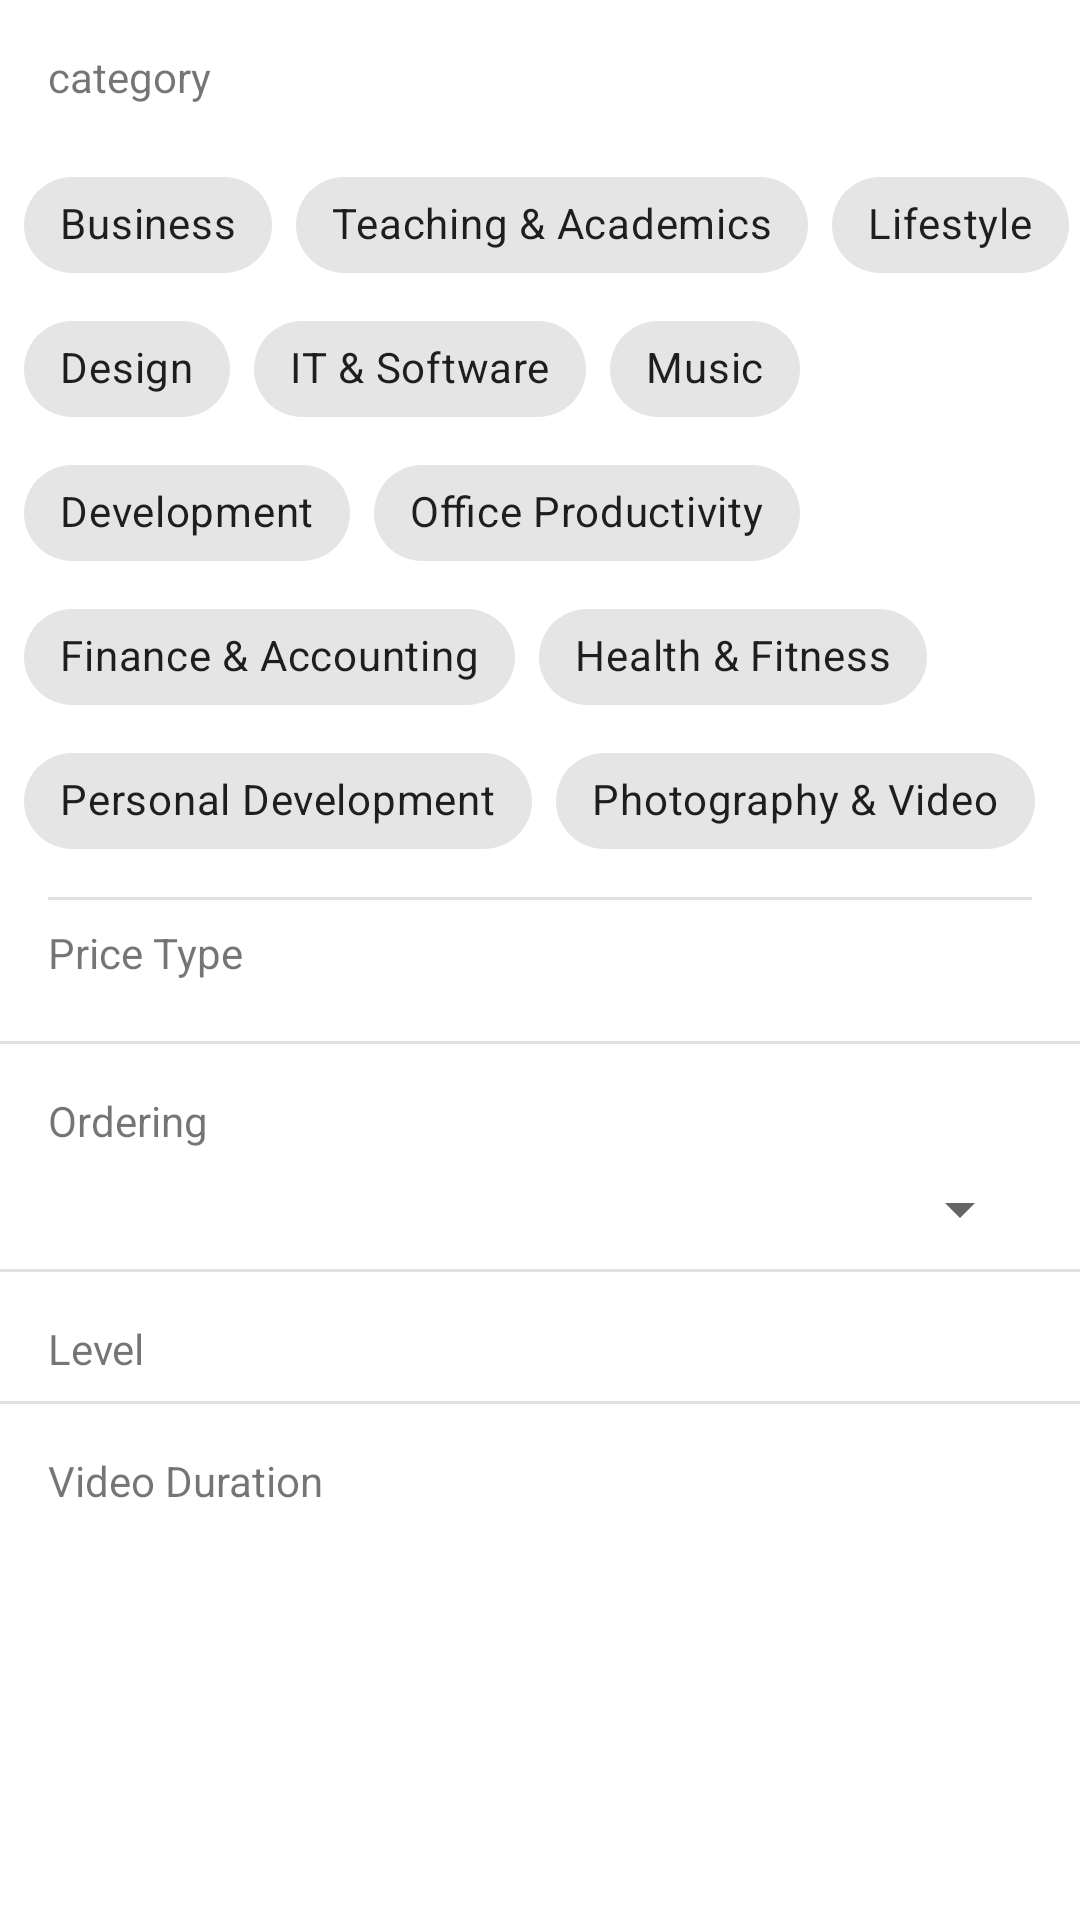

Reconstruct the res/layout file that produces this screen, plus the resources it refers to.
<!-- AndroidManifest.xml: application theme Theme.LearningPlat -->
<!-- res/layout/filter_screen.xml -->
<?xml version="1.0" encoding="utf-8"?>
<ScrollView
    xmlns:android="http://schemas.android.com/apk/res/android"
    xmlns:app="http://schemas.android.com/apk/res-auto"
    xmlns:tools="http://schemas.android.com/tools"
    android:layout_height="match_parent"
    android:layout_width="match_parent">

    <androidx.constraintlayout.widget.ConstraintLayout
        android:layout_width="match_parent"
        android:layout_height="match_parent">

        <TextView
            android:id="@+id/textView6"
            android:layout_width="wrap_content"
            android:layout_height="wrap_content"
            android:layout_marginStart="16dp"
            android:layout_marginTop="16dp"
            android:text="category"
            app:layout_constraintStart_toStartOf="parent"
            app:layout_constraintTop_toTopOf="parent" />

        <include
            android:id="@+id/chipGroup"
            layout="@layout/category_chips_item"
            android:layout_width="match_parent"
            android:layout_height="wrap_content"
            android:layout_marginStart="8dp"
            android:layout_marginTop="16dp"
            app:layout_constraintEnd_toEndOf="parent"
            app:layout_constraintStart_toStartOf="parent"
            app:layout_constraintTop_toBottomOf="@+id/textView6" />


        <com.google.android.material.divider.MaterialDivider
            android:id="@+id/materialDivider1"
            android:layout_width="match_parent"
            android:layout_height="wrap_content"
            android:layout_marginTop="8dp"
            app:dividerInsetEnd="16dp"
            app:dividerInsetStart="16dp"
            app:layout_constraintTop_toBottomOf="@+id/chipGroup"
            tools:layout_editor_absoluteX="-16dp" />

        <TextView
            android:id="@+id/PriceType"
            android:layout_width="wrap_content"
            android:layout_height="wrap_content"
            android:layout_marginStart="16dp"
            android:layout_marginTop="8dp"
            android:text="Price Type"
            app:layout_constraintStart_toStartOf="parent"
            app:layout_constraintTop_toBottomOf="@+id/materialDivider1" />

        <include
            android:id="@+id/price_type_switch"
            layout="@layout/price_type_switch_item"
            android:layout_width="match_parent"
            android:layout_height="wrap_content"
            android:layout_marginStart="16dp"
            android:layout_marginTop="12dp"
            android:layout_marginEnd="16dp"
            app:layout_constraintEnd_toEndOf="parent"
            app:layout_constraintHorizontal_bias="0.0"
            app:layout_constraintStart_toStartOf="parent"
            app:layout_constraintTop_toBottomOf="@+id/PriceType" />

        <com.google.android.material.divider.MaterialDivider
            android:id="@+id/materialDivider2"
            android:layout_width="match_parent"
            android:layout_height="wrap_content"
            android:layout_marginTop="8dp"
            app:layout_constraintTop_toBottomOf="@+id/price_type_switch"
            tools:layout_editor_absoluteX="-33dp" />

        <TextView
            android:id="@+id/textView8"
            android:layout_width="wrap_content"
            android:layout_height="wrap_content"
            android:layout_marginStart="16dp"
            android:layout_marginTop="16dp"
            android:text="Ordering"
            app:layout_constraintStart_toStartOf="parent"
            app:layout_constraintTop_toBottomOf="@+id/materialDivider2" />


        
        <Spinner
            android:id="@+id/orderSpinner"
            android:layout_width="match_parent"
            android:layout_height="wrap_content"
            android:layout_marginStart="16dp"
            android:layout_marginTop="8dp"
            android:layout_marginEnd="16dp"
            android:contentDescription="@string/IT_software"
            app:layout_constraintEnd_toEndOf="parent"
            app:layout_constraintStart_toStartOf="parent"
            app:layout_constraintTop_toBottomOf="@+id/textView8" />

        <com.google.android.material.divider.MaterialDivider
            android:id="@+id/materialDivider"
            android:layout_width="match_parent"
            android:layout_height="wrap_content"
            android:layout_marginTop="8dp"
            app:layout_constraintTop_toBottomOf="@+id/orderSpinner"
            tools:layout_editor_absoluteX="-8dp" />

        <TextView
            android:id="@+id/textView7"
            android:layout_width="wrap_content"
            android:layout_height="wrap_content"
            android:layout_marginStart="16dp"
            android:layout_marginTop="16dp"
            android:text="Level"
            app:layout_constraintStart_toStartOf="parent"
            app:layout_constraintTop_toBottomOf="@+id/materialDivider" />

        <include
            android:id="@+id/level_switch"
            layout="@layout/level_switch_item"
            android:layout_width="match_parent"
            android:layout_height="wrap_content"
            android:layout_marginStart="16dp"
            android:layout_marginTop="8dp"
            android:layout_marginEnd="16dp"
            app:layout_constraintEnd_toEndOf="parent"
            app:layout_constraintStart_toStartOf="parent"
            app:layout_constraintTop_toBottomOf="@+id/textView7" />

        <com.google.android.material.divider.MaterialDivider
            android:id="@+id/materialDivider3"
            android:layout_width="match_parent"
            android:layout_height="wrap_content"
            app:layout_constraintTop_toBottomOf="@+id/level_switch"
            tools:layout_editor_absoluteX="0dp" />

        <TextView
            android:id="@+id/textView9"
            android:layout_width="wrap_content"
            android:layout_height="wrap_content"
            android:layout_marginStart="16dp"
            android:layout_marginTop="16dp"
            android:text="Video Duration"
            app:layout_constraintStart_toStartOf="parent"
            app:layout_constraintTop_toBottomOf="@+id/materialDivider3" />


        <include
            android:id="@+id/video_duration_switch"
            layout="@layout/video_duration_switch_item"
            android:layout_width="match_parent"
            android:layout_height="wrap_content"
            android:layout_marginStart="16dp"
            android:layout_marginTop="8dp"
            android:layout_marginEnd="16dp"
            android:layout_marginBottom="@dimen/spacing_normal"
            app:layout_constraintBottom_toBottomOf="parent"
            app:layout_constraintEnd_toEndOf="parent"
            app:layout_constraintStart_toStartOf="parent"
            app:layout_constraintTop_toBottomOf="@+id/textView9" />

    </androidx.constraintlayout.widget.ConstraintLayout>

</ScrollView>
<!-- res/layout/category_chips_item.xml (included above) -->
<?xml version="1.0" encoding="utf-8"?>
<androidx.appcompat.widget.LinearLayoutCompat
    xmlns:android="http://schemas.android.com/apk/res/android"
    xmlns:app="http://schemas.android.com/apk/res-auto"
    android:layout_width="match_parent"
    android:layout_height="wrap_content">
    <com.google.android.material.chip.ChipGroup
        android:id="@+id/chipGroup"
        android:layout_width="match_parent"
        android:layout_height="wrap_content"
        style="@style/Widget.MaterialComponents.Chip.Choice"
        app:layout_constraintEnd_toEndOf="parent"
        app:layout_constraintStart_toStartOf="parent"
        app:layout_constraintTop_toBottomOf="@+id/textView6"
        app:selectionRequired="true"
        app:singleSelection="true">

        <com.google.android.material.chip.Chip
            android:id="@+id/business_chip"
            android:layout_width="wrap_content"
            android:layout_height="wrap_content"
            style="@style/Widget.MaterialComponents.Chip.Choice"
            android:text="@string/business" />



        <com.google.android.material.chip.Chip
            android:id="@+id/teaching_academics_chip"
            android:layout_width="wrap_content"
            android:layout_height="wrap_content"
            style="@style/Widget.MaterialComponents.Chip.Choice"
            android:text="@string/teaching_academics" />

        <com.google.android.material.chip.Chip
            android:id="@+id/lifestyle_chip"
            android:layout_width="wrap_content"
            android:layout_height="wrap_content"
            style="@style/Widget.MaterialComponents.Chip.Choice"
            android:text="@string/Lifestyle" />

        <com.google.android.material.chip.Chip
            android:id="@+id/design_chip"
            android:layout_width="wrap_content"
            android:layout_height="wrap_content"
            style="@style/Widget.MaterialComponents.Chip.Choice"
            android:text="@string/design" />

        <com.google.android.material.chip.Chip
            android:id="@+id/IT_software_chip"
            android:layout_width="wrap_content"
            android:layout_height="wrap_content"
            style="@style/Widget.MaterialComponents.Chip.Choice"
            android:text="@string/IT_software" />

        <com.google.android.material.chip.Chip
            android:id="@+id/music_chip"
            android:layout_width="wrap_content"
            android:layout_height="wrap_content"
            style="@style/Widget.MaterialComponents.Chip.Choice"
            android:text="@string/music" />

        <com.google.android.material.chip.Chip
            android:id="@+id/design_development_chip"
            android:layout_width="wrap_content"
            android:layout_height="wrap_content"
            style="@style/Widget.MaterialComponents.Chip.Choice"
            android:text="@string/development" />

        <com.google.android.material.chip.Chip
            android:id="@+id/office_productivity_chip"
            android:layout_width="wrap_content"
            android:layout_height="wrap_content"
            style="@style/Widget.MaterialComponents.Chip.Choice"
            android:text="@string/office_productivity" />

        <com.google.android.material.chip.Chip
            android:id="@+id/finance_accounting_chip"
            android:layout_width="wrap_content"
            android:layout_height="wrap_content"
            style="@style/Widget.MaterialComponents.Chip.Choice"
            android:text="@string/finance_accounting" />

        <com.google.android.material.chip.Chip
            android:id="@+id/health_fitness_chip"
            android:layout_width="wrap_content"
            android:layout_height="wrap_content"
            style="@style/Widget.MaterialComponents.Chip.Choice"
            android:text="@string/health_fitness" />



        <com.google.android.material.chip.Chip
            android:id="@+id/personal_development_chip"
            android:layout_width="wrap_content"
            android:layout_height="wrap_content"
            style="@style/Widget.MaterialComponents.Chip.Choice"
            android:text="@string/personal_development" />

        <com.google.android.material.chip.Chip
            android:id="@+id/photography_video_chip"
            android:layout_width="wrap_content"
            android:layout_height="wrap_content"
            style="@style/Widget.MaterialComponents.Chip.Choice"
            android:text="@string/photography_video" />


    </com.google.android.material.chip.ChipGroup>
</androidx.appcompat.widget.LinearLayoutCompat>
<!-- res/layout/price_type_switch_item.xml (included above) -->
<?xml version="1.0" encoding="utf-8"?>
<androidx.constraintlayout.widget.ConstraintLayout xmlns:android="http://schemas.android.com/apk/res/android"
    xmlns:tools="http://schemas.android.com/tools"
    android:layout_width="match_parent"
    android:layout_height="wrap_content"
    xmlns:app="http://schemas.android.com/apk/res-auto">

    <com.google.android.material.button.MaterialButtonToggleGroup
        android:id="@+id/price_type_group"
        android:layout_width="match_parent"
        android:layout_height="wrap_content"
        app:singleSelection="true"
        app:layout_constraintStart_toStartOf="parent"
        app:layout_constraintTop_toTopOf="parent"
        app:layout_constraintBottom_toBottomOf="parent"
        app:layout_constraintEnd_toEndOf="parent"
        >
        <Button
            android:id="@+id/all_type"
            android:layout_width="0dp"
            android:layout_weight="1"
            style="@style/Widget.MaterialComponents.Button.OutlinedButton"
            android:layout_height="wrap_content"
            android:text="@string/all_type"
            />

        <Button
            android:id="@+id/free_type"
            android:layout_width="0dp"
            android:layout_weight="1"
            style="@style/Widget.MaterialComponents.Button.OutlinedButton"
            android:layout_height="wrap_content"
            android:text="Free"
             />

        <Button
            android:id="@+id/paid_type"
            android:layout_width="0dp"
            android:layout_weight="1"
            style="@style/Widget.MaterialComponents.Button.OutlinedButton"
            android:layout_height="wrap_content"
            android:text="Paid"
             />

    </com.google.android.material.button.MaterialButtonToggleGroup>


    </androidx.constraintlayout.widget.ConstraintLayout >
<!-- res/layout/level_switch_item.xml (included above) -->
<?xml version="1.0" encoding="utf-8"?>
<androidx.appcompat.widget.LinearLayoutCompat xmlns:android="http://schemas.android.com/apk/res/android"
    android:layout_width="match_parent"
    android:layout_height="match_parent"
    xmlns:app="http://schemas.android.com/apk/res-auto">
    <com.google.android.material.button.MaterialButtonToggleGroup
        android:checkedButton="@+id/calm"
        android:id="@+id/levelTypeGroup"
        android:layout_width="match_parent"
        android:layout_height="wrap_content"
        app:singleSelection="true"
        android:orientation="horizontal">
        <Button
            android:id="@+id/all_switch"
            android:layout_width="0dp"
            android:layout_height="match_parent"
            android:layout_weight="1"
            android:textAllCaps="false"
            style="@style/Widget.MaterialComponents.Button.OutlinedButton"
            android:text="All"
            />
        <Button
            android:id="@+id/beginner_switch"
            android:layout_width="0dp"
            android:layout_height="wrap_content"
            android:layout_weight="1"
            android:textAllCaps="false"
            style="@style/Widget.MaterialComponents.Button.OutlinedButton"
            android:text="Beginner"
        />
        <Button
            android:id="@+id/intermediate_switch"
            android:layout_width="0dp"
            android:layout_height="wrap_content"
            android:layout_weight="1"
            android:textAllCaps="false"
            style="@style/Widget.MaterialComponents.Button.OutlinedButton"
            android:text="Intermediate"
             />
        <Button
            android:id="@+id/expert_switch"
            android:layout_width="0dp"
            android:layout_height="wrap_content"
            android:layout_weight="1"
            android:textAllCaps="false"
            style="@style/Widget.MaterialComponents.Button.OutlinedButton"
            android:text="Expert"
             />
    </com.google.android.material.button.MaterialButtonToggleGroup>

</androidx.appcompat.widget.LinearLayoutCompat>
<!-- res/layout/video_duration_switch_item.xml (included above) -->
<?xml version="1.0" encoding="utf-8"?>
<androidx.appcompat.widget.LinearLayoutCompat xmlns:android="http://schemas.android.com/apk/res/android"
    android:layout_width="match_parent"
    android:layout_height="match_parent"
    xmlns:app="http://schemas.android.com/apk/res-auto">

    <com.google.android.material.button.MaterialButtonToggleGroup
        android:id="@+id/video_duration_group"
        app:singleSelection="true"
        android:layout_width="match_parent"
        android:layout_height="wrap_content"
        android:checkedButton="@+id/all_switch_item"
        android:orientation="horizontal">

        <Button
            android:id="@+id/all_switch_item"
            style="@style/Widget.MaterialComponents.Button.OutlinedButton"
            android:layout_width="0dp"
            android:layout_height="match_parent"
            android:layout_weight="1"
            android:text="All"
            android:textAllCaps="false" />

        <Button
            android:id="@+id/short_switch_item"
            style="@style/Widget.MaterialComponents.Button.OutlinedButton"
            android:layout_width="0dp"
            android:layout_height="match_parent"
            android:layout_weight="1"
            android:text="Short"
            android:textAllCaps="false" />

        <Button
            android:id="@+id/medium_switch_item"
            style="@style/Widget.MaterialComponents.Button.OutlinedButton"
            android:layout_width="0dp"
            android:layout_height="match_parent"
            android:layout_weight="1"
            android:text="Medium"
            android:textAllCaps="false" />

        <Button
            android:id="@+id/long_switch_item"
            style="@style/Widget.MaterialComponents.Button.OutlinedButton"
            android:layout_width="0dp"
            android:layout_height="match_parent"
            android:layout_weight="1"
            android:text="Long"
            android:textAllCaps="false" />

        <Button
            android:id="@+id/extra_long_switch_item"
            style="@style/Widget.MaterialComponents.Button.OutlinedButton"
            android:layout_width="0dp"
            android:layout_height="match_parent"
            android:layout_weight="1"
            android:text="Extra Long"
            android:textAllCaps="false" />
    </com.google.android.material.button.MaterialButtonToggleGroup>

</androidx.appcompat.widget.LinearLayoutCompat>
<!-- resources referenced by this layout -->
<resources>
  <dimen name="spacing_normal">16dp</dimen>
  <string name="IT_software">IT &amp; Software</string>
  <string name="Lifestyle">Lifestyle</string>
  <string name="all_type">All</string>
  <string name="business">Business</string>
  <string name="design">Design</string>
  <string name="development">Development</string>
  <string name="finance_accounting">Finance &amp; Accounting</string>
  <string name="health_fitness">Health &amp; Fitness</string>
  <string name="music">Music</string>
  <string name="office_productivity">Office Productivity</string>
  <string name="personal_development">Personal Development</string>
  <string name="photography_video">Photography &amp; Video</string>
  <string name="teaching_academics">Teaching &amp; Academics</string>
  <style name="Theme.LearningPlat" parent="Theme.MaterialComponents.DayNight.NoActionBar">
          
          <item name="colorPrimary">@color/purple_500</item>
          <item name="colorPrimaryVariant">@color/purple_700</item>
          <item name="colorOnPrimary">@color/white</item>
          
          <item name="colorSecondary">@color/teal_200</item>
          <item name="colorSecondaryVariant">@color/teal_700</item>
          <item name="colorOnSecondary">@color/black</item>
          
          <item name="android:statusBarColor" tools:targetApi="l">?attr/colorPrimaryVariant</item>
          
      </style>
  <color name="purple_500">#FF6200EE</color>
  <color name="purple_700">#FF3700B3</color>
  <color name="white">#FFFFFFFF</color>
  <color name="teal_200">#FF03DAC5</color>
  <color name="teal_700">#FF018786</color>
  <color name="black">#FF000000</color>
</resources>
